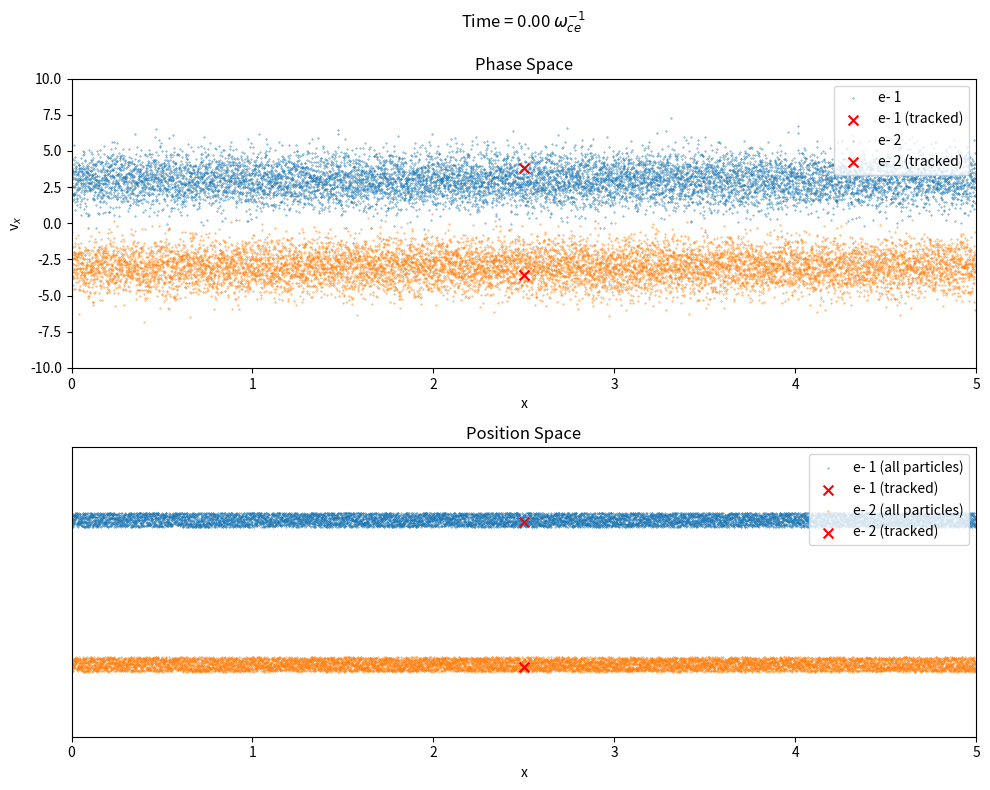

Python code for this plot: (Note: this script raises an exception after producing the figure.)

import numpy as np
import matplotlib.pyplot as plt
from scipy.sparse import diags
from scipy.sparse.linalg import spsolve

"""
Units used in the simulation:
    [x] = electron Debeye length
    [t] = electron plasma period
    [v] = electron thermal speed
    [density] = q_e * n_e,0
    [E] = m_e * v_th,e * w_p,e / q_e

In these units, Gauss's law is \grad E = rho.
"""

class Species:
    """
    Represents a plasma species in the Particle-In-Cell simulation.
    
    Attributes:
        name:           Name of the species
        q:              Charge of the macroparticle
        m:              Mass of the macroparticle
        N_particles:    Number of macroparticles
        x:              Particle positions (initialized uniformly over the grid)
        vx:             Particle velocities (initialized with a drift and thermal spread)
        vhalfx:         Half-step velocities for leapfrog integration
        Ex_particles:   Interpolated electric field at particle positions
    """
    def __init__(self, name: str, q: int, m: float, N_particles: int,  vth: float, vdrift: float, Lx: float):
        self.name = name
        self.q = q
        self.m = m
        self.N_particles = N_particles

        # Initialize particle positions uniformly over the grid
        self.x = np.linspace(0.0, Lx, N_particles, endpoint=False)
        # Initialize velocities with a thermal distribution about the drift velocity
        self.vx = np.random.normal(vdrift, vth, N_particles)
        self.vhalfx = np.zeros_like(self.vx)  # For leapfrog scheme

        # Placeholder for the electric field interpolated at particle positions
        self.Ex_particles = np.zeros(N_particles)

def charge_deposition(sp: Species, grid: np.ndarray, charge_density: np.ndarray) -> None:
    """Deposit particle charge onto the grid using the Cloud-in-Cell (CIC) method"""

    dx = grid[1] - grid[0]
    N_grid = len(grid)
    
    for i in range(sp.N_particles):
        xi = sp.x[i]
        # Determine indices of the left and right grid points
        idx_left = int(np.floor(xi / dx)) % N_grid
        idx_right = (idx_left + 1) % N_grid

        # Fraction of distance from the left grid point
        delta_x = (xi - grid[idx_left]) / dx

        # Deposit 1-delta_x to left grid node, the rest to right node
        weight_left = 1.0 - delta_x
        weight_right = delta_x
        
        charge_density[idx_left] += sp.q * weight_left / dx
        charge_density[idx_right] += sp.q * weight_right / dx

def field_solve(N_grid: int, dx: float, charge_density: np.ndarray) -> np.ndarray:
    """Solve for the electric field on the grid by solving Poisson's equation"""

    # Set up the discrete Laplacian
    main_diag = -2*np.ones(N_grid)
    off_diag = np.ones(N_grid-1)
    laplacian = diags([off_diag, main_diag, off_diag], offsets=[-1,0,1], shape=(N_grid, N_grid), format="lil")
    
    # Apply periodic boundary conditions
    laplacian[0,-1] = 1
    laplacian[-1,0] = 1
    laplacian = laplacian.tocsr()

    # Enforce zero-mean charge density for periodic Poisson solve
    charge_density -= np.mean(charge_density)

    # Solve discretized Poisson's equation: d^2(phi)/dx^2 = -rho
    phi = spsolve(laplacian, -dx**2 * charge_density)

    # Construct a matrix for computing the electric field from the potential
    derivative = diags([-off_diag, off_diag], offsets=[-1,1], shape=(N_grid, N_grid), format="lil")
    
    # Periodic boundary conditions
    derivative[0,-1] = -1
    derivative[-1,0] = 1
    derivative = derivative.tocsr()
    
    # Compute electric field, E = -dphi/dx, using central differencing
    Ex_grid = -(derivative @ phi) / (2*dx)
    
    return Ex_grid

def field_interpolation(sp: Species, grid: np.ndarray, Ex_grid: np.ndarray) -> np.ndarray:
    """Interpolate the electric field from the grid to the particles using the CIC method"""

    dx = grid[1] - grid[0]
    N_grid = len(grid)
    Ex_particles = np.zeros(sp.N_particles)

    for i in range(sp.N_particles):
        xi = sp.x[i]
        idx_left = int(np.floor(xi / dx)) % N_grid
        idx_right = (idx_left + 1) % N_grid

        delta_x = (xi - grid[idx_left]) / dx
        weight_left = 1.0 - delta_x
        weight_right = delta_x
        
        Ex_particles[i] = Ex_grid[idx_left] * weight_left + Ex_grid[idx_right] * weight_right

    return Ex_particles

def compute_energies(species: list, Ex_grid: np.ndarray, dx: float):
    """Compute kinetic, field, and total energies at each timestep"""
    kinetic_energy = sum(0.5 * sp.m * np.sum(sp.vx**2) for sp in species)
    field_energy = 0.5 * np.sum(Ex_grid**2) * dx
    total_energy = kinetic_energy + field_energy
    return total_energy, kinetic_energy, field_energy


class PICSimulation:
    """Class that encapsulates the Particle-In-Cell simulation"""

    def __init__(self, charge_neutralizing_background: bool = False):

        # Simulation grid and time parameters
        self.N_cells = 100
        self.particles_per_cell = 100
        self.N_particles = int(self.particles_per_cell * self.N_cells)  # per species
        print("N_particles per species:", self.N_particles)
        self.N_grid = self.N_cells  # for periodic BCs
        self.Lx = 5.0  # grid length
        self.grid = np.linspace(0.0, self.Lx, self.N_grid, endpoint=False)
        self.dx = self.grid[1] - self.grid[0]
        self.N_timesteps = 750
        self.dt = 1e-3

        # Electron species parameters
        self.vdrift_e = 3.0
        self.vth_e = 1.0

        # Create two electron species with opposite drift
        self.electrons1 = Species('e- 1', -1, 1.0, self.N_particles, self.vth_e, self.vdrift_e, self.Lx)
        self.electrons2 = Species('e- 2', -1, 1.0, self.N_particles, self.vth_e, -self.vdrift_e, self.Lx)
        self.species = [self.electrons1, self.electrons2]

        # Define the ion background charge density if needed
        self.charge_neutralizing_background = charge_neutralizing_background
        if charge_neutralizing_background:
            self.N_ions = sum(sp.N_particles for sp in self.species if sp.q < 0)
            self.ion_charge_density = (-1) * self.electrons1.q * self.N_ions / self.Lx

        # Initialize energy history arrays
        self.total_energy_history = np.zeros(self.N_timesteps)
        self.kinetic_energy_history = np.zeros(self.N_timesteps)
        self.field_energy_history = np.zeros(self.N_timesteps)

        # For phase-space plotting
        self.jitter = np.random.uniform(-0.05, 0.05, size=self.N_particles)

        self._validate_parameters()
        self._initialize_perturbations()

    def _validate_parameters(self):
        """Ensures simulation parameters are instantiated properly for numerical stability"""

        net_charge = sum(sp.q * sp.N_particles for sp in self.species)
        net_charge += int(self.charge_neutralizing_background) * self.N_ions
        assert np.isclose(net_charge, 0), "Net charge must be zero for periodic Poisson solve"

        CFL = 1.0 / (np.abs(self.vdrift_e) + 3*self.vth_e)
        assert self.dt < CFL, f"CFL condition dt = {self.dt} < {CFL} not satisfied"
        assert self.dt < 0.1, f"Timestep {self.dt} must be less than 0.1 to resolve plasma period"
        assert self.dx < 1.0, f"Grid spacing {self.dx} must be less than 1.0 to resolve Debeye length"

    def _initialize_perturbations(self):
        """Introduces a small sinusoidal perturbation to the initial particle positions for two-stream instability"""

        delta = 0.01 * self.Lx
        kx = 2 * np.pi / self.Lx

        for sp in self.species:
            sp.x += delta * np.sin(kx * sp.x)
            sp.x %= self.Lx  # apply periodic BC

    def plot_phase_space(self, ts: int):
        # Create a figure with two rows (subplots)
        fig, (ax1, ax2) = plt.subplots(2, 1, figsize=(10, 8))
        
        # Top subplot: Phase space (x vs. vx)
        ax1.set_title(f"Time = {ts*self.dt:.2f} $\omega_{{ce}}^{{-1}}$\n\nPhase Space")
        for sp in self.species:
            highlight_idx = len(sp.x) // 2
            
            # Create a mask for the normal points (all except the one to highlight)
            normal_mask = np.ones(len(sp.x), dtype=bool)
            normal_mask[highlight_idx] = False
            ax1.scatter(sp.x[normal_mask], sp.vx[normal_mask], label=sp.name, s=0.1)
            ax1.scatter(sp.x[highlight_idx], sp.vx[highlight_idx], 
                        label=f"{sp.name} (tracked)", s=50, marker='x', color='red')
        ax1.legend(loc='upper right')
        ax1.set_xlabel('x')
        ax1.set_ylabel('v$_x$')
        ax1.set_xlim([0, self.Lx])
        ax1.set_ylim([-10, 10])
        
        # Bottom subplot: 1D motion in position space
        ax2.set_title("Position Space")
        offsets = [1/2, -1/2]  # Vertical offsets for the different species
        
        for i, sp in enumerate(self.species):
            # Create a slight vertical jitter for clarity
            y_positions = np.full_like(sp.x, offsets[i]) + self.jitter
            
            # Determine the index to highlight, here chosen to be the middle particle
            highlight_idx = len(sp.x) // 2
            
            # Create a mask for the normal points (all except the one to highlight)
            normal_mask = np.ones(len(sp.x), dtype=bool)
            normal_mask[highlight_idx] = False
            
            # Plot the normal points
            ax2.scatter(sp.x[normal_mask], y_positions[normal_mask], 
                        label=f"{sp.name} (all particles)", s=0.1)
            # Plot the highlighted particle with a distinct marker and color
            ax2.scatter(sp.x[highlight_idx], y_positions[highlight_idx], 
                        label=f"{sp.name} (tracked)", s=50, marker='x', color='red')
        
        ax2.legend(loc='upper right')
        ax2.set_xlabel('x')
        ax2.set_yticks([])  # Remove y-axis ticks as the vertical position is arbitrary
        ax2.set_xlim([0, self.Lx])
        ax2.set_ylim([-1, 1])
        
        plt.tight_layout()
        
        filename = f"plots/phasespace/phasespace_ts{str(ts).zfill(int(np.log10(self.N_timesteps)) + 1)}.jpg"
        plt.savefig(filename, dpi=200)
        plt.clf()


    def run(self):

        for ts in range(self.N_timesteps):
            print(f"--- Timestep {ts} ---")

            # Optionally plot phase space
            # if ts % (self.N_timesteps // 10) == 0:
            if ts % 5 == 0:
                self.plot_phase_space(ts)

            # TIME INTEGRATION: Kick (half step update for velocities)
            for sp in self.species:
                sp.vhalfx = sp.vx + (sp.q / sp.m) * sp.Ex_particles * self.dt / 2.0

            # TIME INTEGRATION: Drift (update positions)
            for sp in self.species:
                sp.x += sp.vhalfx * self.dt
                sp.x %= self.Lx # periodic BCs

            # CHARGE DEPOSITION; deposit particle charge onto the grid
            charge_density = np.zeros_like(self.grid)
            for sp in self.species:
                charge_deposition(sp, self.grid, charge_density)

            # If background ions are included, add their contribution to the charge density
            if self.charge_neutralizing_background:
                charge_density += self.ion_charge_density

            net_charge_grid = np.sum(charge_density * self.dx)
            print(f"Net charge on grid: {net_charge_grid}")

            # FIELD SOLVE: Solve Poisson's equation to get the grid electric field
            Ex_grid = field_solve(self.N_grid, self.dx, charge_density)

            # FIELD INTERPOLATION: Interpolate grid E-field to particle positions
            for sp in self.species:
                sp.Ex_particles = field_interpolation(sp, self.grid, Ex_grid)

            # TIME INTEGRATION: Kick (complete velocity update)
            for sp in self.species:
                sp.vx = sp.vhalfx + (sp.q / sp.m) * sp.Ex_particles * self.dt / 2.0

            E_total, E_kin, E_field = compute_energies(self.species, Ex_grid, self.dx)
            self.total_energy_history[ts] = E_total
            self.kinetic_energy_history[ts] = E_kin
            self.field_energy_history[ts] = E_field
            print(f"Total Energy: {E_total:.4f}, Kinetic: {E_kin:.4f}, Field: {E_field:.4f}")

        plt.figure()
        plt.semilogy(self.kinetic_energy_history, label='Kinetic Energy')
        plt.semilogy(self.field_energy_history, label='Field Energy')
        plt.semilogy(self.total_energy_history, label='Total Energy', linestyle='--')
        plt.xlabel('Timestep')
        plt.ylabel('Energy')
        plt.title('Energy Conservation')
        plt.legend()
        plt.grid()
        plt.savefig("plots/energy_conservation.png")

def main():
    sim = PICSimulation(charge_neutralizing_background=True)
    sim.run()

if __name__ == "__main__":
    main()
